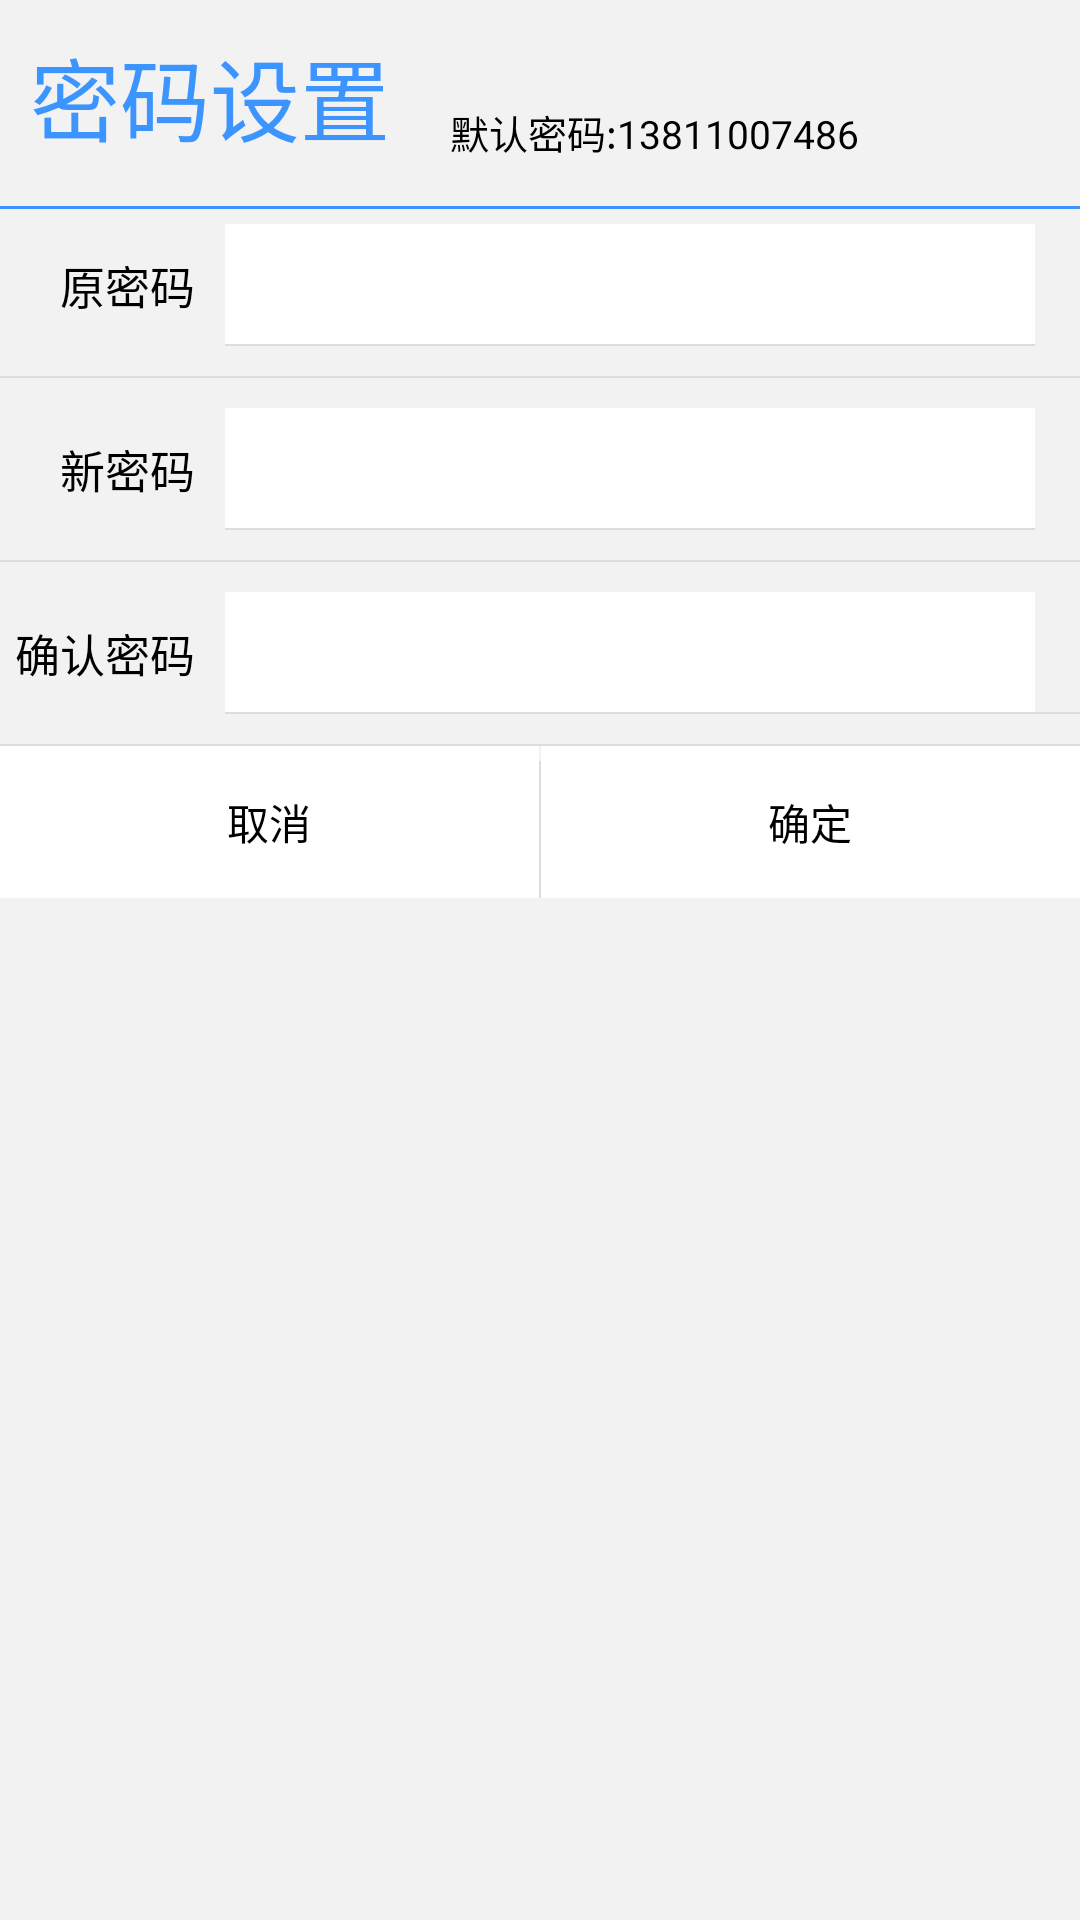

Produce the Android XML layout that renders to this screen, including the resource entries it uses.
<!-- AndroidManifest.xml: activity theme MyDialogPasswd -->
<!-- res/layout/activity_e1_passwd.xml -->
<RelativeLayout xmlns:android="http://schemas.android.com/apk/res/android"
    xmlns:tools="http://schemas.android.com/tools"
    android:layout_width="300dp"
    android:layout_height="wrap_content"
    android:background="@color/white"
    tools:context=".E1PasswdActivity" >

    <LinearLayout
        android:layout_width="fill_parent"
        android:layout_height="wrap_content"
        android:orientation="vertical" >

        <LinearLayout
            android:layout_width="fill_parent"
            android:layout_height="wrap_content"
            android:orientation="horizontal" 
            >

            <TextView
                android:layout_width="wrap_content"
                android:layout_height="wrap_content"
                android:layout_margin="10dp"
                android:text="密码设置"
                android:textColor="@color/cart_blue"
                android:textSize="30dp" />

            <TextView
                android:id="@+id/e1_tishi"
                android:layout_width="wrap_content"
                android:layout_height="fill_parent"
                android:layout_marginLeft="10dp"
                android:textColor="@color/black"
                android:layout_marginBottom="10dp"
                android:gravity="bottom"
                android:text="默认密码:13811007486"
                android:layout_marginRight="5dp"
                android:textSize="13dp" />
        </LinearLayout>

        <ImageView
            android:layout_width="fill_parent"
            android:layout_height="3px"
            android:layout_marginTop="5dp"
            android:background="@color/cart_blue" />

        <LinearLayout
            android:layout_width="fill_parent"
            android:layout_height="wrap_content"
            android:gravity="center_vertical"
            android:orientation="horizontal" >

            <TextView
                android:layout_width="wrap_content"
                android:layout_height="wrap_content"
                android:layout_marginLeft="20dp"
                android:text="原密码"
                android:textColor="@color/black"
                android:textSize="15dp" />

            <LinearLayout
                android:layout_width="fill_parent"
                android:layout_height="wrap_content"
                android:layout_marginBottom="5dp"
                android:layout_marginRight="15dp"
                android:layout_marginTop="5dp"
                android:orientation="vertical"
                android:paddingLeft="@dimen/e1_passwd" >

                <EditText
                    android:id="@+id/passwd_1"
                    android:layout_width="fill_parent"
                    android:layout_height="40dp"
                    android:layout_weight="1"
                    android:background="#fff"
                    android:password="true"
                    android:textColor="@color/black"
                    android:textSize="15dp" 
                    android:paddingLeft="5dp">
                </EditText>

                <ImageView
                    android:layout_width="fill_parent"
                    android:layout_height="2px"
                    android:background="#ddd" />
            </LinearLayout>
        </LinearLayout>

        <ImageView
            android:layout_width="fill_parent"
            android:layout_height="2px"
            android:layout_marginBottom="5dp"
            android:layout_marginTop="5dp"
            android:background="#ddd" />

        <LinearLayout
            android:layout_width="fill_parent"
            android:layout_height="wrap_content"
            android:gravity="center_vertical"
            android:orientation="horizontal" >

            <TextView
                android:layout_width="wrap_content"
                android:layout_height="wrap_content"
                android:layout_marginLeft="20dp"
                android:text="新密码"
                android:textColor="@color/black"
                android:textSize="15dp" />

            <LinearLayout
                android:layout_width="fill_parent"
                android:layout_height="wrap_content"
                android:layout_marginBottom="5dp"
                android:layout_marginRight="15dp"
                android:layout_marginTop="5dp"
                android:orientation="vertical"
                android:paddingLeft="@dimen/e1_passwd" >

                <EditText
                    android:id="@+id/passwd_2"
                    android:layout_width="fill_parent"
                    android:layout_height="40dp"
                    android:layout_weight="1"
                    android:background="#fff"
                    android:password="true"
                    android:textColor="@color/black"
                    android:textSize="15dp" 
                    android:paddingLeft="5dp">
                </EditText>

                <ImageView
                    android:layout_width="fill_parent"
                    android:layout_height="2px"
                    android:background="#ddd" />
            </LinearLayout>
        </LinearLayout>

        <ImageView
            android:layout_width="fill_parent"
            android:layout_height="2px"
            android:layout_marginBottom="5dp"
            android:layout_marginTop="5dp"
            android:background="#ddd" />

        <LinearLayout
            android:layout_width="fill_parent"
            android:layout_height="wrap_content"
            android:gravity="center_vertical"
            android:orientation="horizontal" >

            <TextView
                android:layout_width="wrap_content"
                android:layout_height="wrap_content"
                android:layout_marginLeft="5dp"
                android:text="确认密码"
                android:textColor="@color/black"
                android:textSize="15dp" />

            <LinearLayout
                android:layout_width="fill_parent"
                android:layout_height="wrap_content"
                android:layout_marginBottom="5dp"
                android:layout_marginTop="5dp"
                android:orientation="vertical"
                android:paddingLeft="@dimen/e1_passwd" >

                <EditText
                    android:id="@+id/passwd_3"
                    android:layout_width="fill_parent"
                    android:layout_height="40dp"
                    android:layout_marginRight="15dp"
                    android:layout_weight="1"
                    android:background="#fff"
                    android:password="true"
                    android:textColor="@color/black"
                    android:textSize="15dp"
                    android:paddingLeft="5dp" >
                </EditText>

                <ImageView
                    android:layout_width="fill_parent"
                    android:layout_height="2px"
                    android:background="#ddd" />
            </LinearLayout>
        </LinearLayout>

        <ImageView
            android:layout_width="fill_parent"
            android:layout_height="2px"
            android:layout_marginTop="5dp"
            android:background="#ddd" />

        <LinearLayout
            android:layout_width="fill_parent"
            android:layout_height="wrap_content"
            android:orientation="horizontal" >

            <Button
                android:id="@+id/passwd_cancel"
                android:layout_width="wrap_content"
                android:layout_height="wrap_content"
                android:layout_weight="1"
                android:background="#fff"
                android:onClick="btn_cancel"
                android:padding="15dp"
                android:text="取消" />

            <ImageView
                android:layout_width="2px"
                android:layout_height="fill_parent"
                android:layout_marginTop="5dp"
                android:background="#ddd" />

            <Button
                android:id="@+id/passwd_submit"
                android:layout_width="wrap_content"
                android:layout_height="wrap_content"
                android:layout_weight="1"
                android:background="#fff"
                android:onClick="btn_summit"
                android:padding="15dp"
                android:text="确定" />
        </LinearLayout>
    </LinearLayout>

</RelativeLayout>
<!-- resources referenced by this layout -->
<resources>
  <color name="black">#000000</color>
  <color name="cart_blue">#3c94ff</color>
  <color name="white">#f2f2f2</color>
  <dimen name="e1_passwd">10dp</dimen>
  <style name="MyDialogPasswd" parent="android:Theme.Dialog">
          <item name="android:windowFrame">@null</item>
          <item name="android:windowIsFloating">true</item>
          <item name="android:windowIsTranslucent">true</item>
          <item name="android:windowNoTitle">true</item>
          <item name="android:windowBackground">@android:color/transparent</item>
          <item name="android:backgroundDimEnabled">true</item>        
       </style>
</resources>
